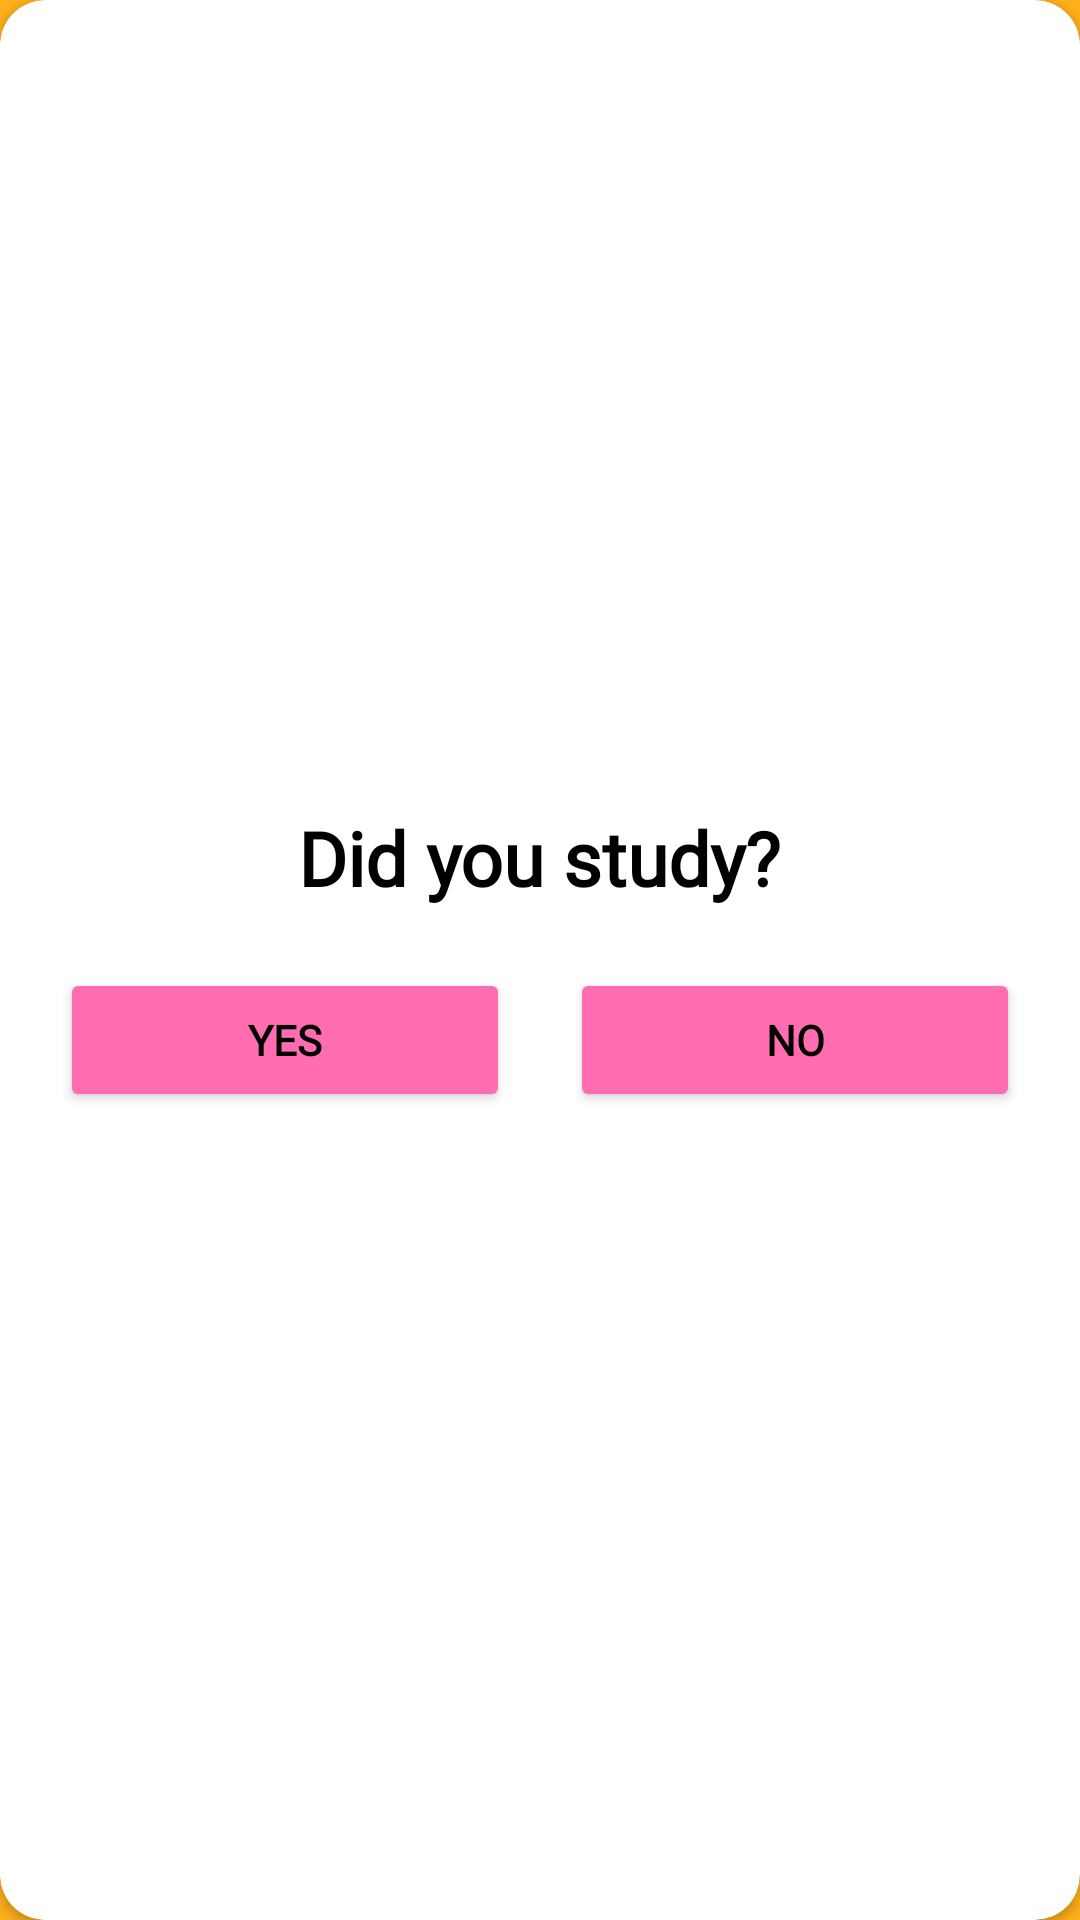

The Android layout XML behind this screen, and the referenced resources:
<!-- AndroidManifest.xml: application theme Base.Theme.StaffsHaven -->
<!-- res/layout/fragment_journal_slide2.xml -->
<?xml version="1.0" encoding="utf-8"?>
<androidx.cardview.widget.CardView xmlns:android="http://schemas.android.com/apk/res/android"
    xmlns:tools="http://schemas.android.com/tools"
    android:layout_width="match_parent"
    android:layout_height="wrap_content"
    xmlns:app="http://schemas.android.com/apk/res-auto"
    android:layout_margin="16dp"
    app:cardCornerRadius="15dp"
    tools:context=".JournalSlide2">

    <LinearLayout
        android:layout_width="match_parent"
        android:layout_height="match_parent"
        android:orientation="vertical"
        android:layout_gravity="center"
        android:gravity="center">

        <TextView
            android:id="@+id/txtStudy"
            android:layout_width="wrap_content"
            android:layout_height="wrap_content"
            android:fontFamily="@font/raleway"
            android:textStyle="bold"
            android:text="@string/StudyTxt"
            android:layout_gravity="center"
            android:textColor="?attr/colorPrimary"
            android:textSize="25dp"
            android:layout_margin="10dp"/>

        <LinearLayout
            android:layout_width="wrap_content"
            android:layout_height="wrap_content"
            android:orientation="horizontal"
            android:layout_gravity="center">

            <FrameLayout
                android:layout_width="wrap_content"
                android:layout_height="wrap_content"
                android:id="@+id/frameLayoutSlideAnimationYes"
                android:background="@drawable/frame_selector"
                android:visibility="gone"

                >

                <com.airbnb.lottie.LottieAnimationView
                    android:id="@+id/animationYes"
                    android:layout_width="150dp"
                    android:layout_height="300dp"
                    app:lottie_rawRes="@raw/yes"
                    android:layout_gravity="center"
                    app:lottie_autoPlay="true"
                    app:lottie_loop="false"/>

                <ImageButton
                    android:id="@+id/btnStudyYesAnimationSlide"
                    android:layout_width="150dp"
                    android:layout_height="match_parent"
                    android:layout_margin="10dp"
                    android:fontFamily="@font/raleway"
                    android:visibility="visible"
                    android:background="@color/transparent"/>
            </FrameLayout>
            <Button
                android:id="@+id/btnStudyYesSlide"
                android:layout_width="150dp"
                android:layout_height="match_parent"
                android:layout_margin="10dp"
                android:backgroundTint="?attr/colorAccent"
                android:visibility="visible"
                android:fontFamily="@font/raleway"
                android:text="@string/btnStudyYes"
                android:textColor="?attr/colorPrimary"
                android:textStyle="bold" />

            <FrameLayout
                android:layout_width="wrap_content"
                android:layout_height="wrap_content"
                android:layout_gravity="center"
                android:visibility="gone"
                android:id="@+id/frameLayoutSlideAnimationNo"
                android:background="@drawable/frame_selector">

                <com.airbnb.lottie.LottieAnimationView
                    android:id="@+id/animationNo"
                    android:layout_width="150dp"
                    android:layout_height="300dp"
                    app:lottie_rawRes="@raw/no2"
                    android:layout_gravity="center"
                    app:lottie_autoPlay="true"
                    app:lottie_loop="false"/>

                <ImageButton
                    android:id="@+id/btnStudyNoAnimationSlide"
                    android:layout_width="150dp"
                    android:layout_height="match_parent"
                    android:layout_margin="10dp"
                    android:fontFamily="@font/raleway"
                    android:visibility="visible"
                    android:background="@color/transparent"/>
            </FrameLayout>

            <Button
                android:id="@+id/btnStudyNoSlide"
                android:layout_width="150dp"
                android:layout_height="match_parent"
                android:layout_margin="10dp"
                android:backgroundTint="?attr/colorAccent"
                android:fontFamily="@font/raleway"
                android:text="@string/btnStudyNo"
                android:visibility="visible"
                android:textColor="?attr/colorPrimary"
                android:textStyle="bold" />
        </LinearLayout>
    </LinearLayout>

</androidx.cardview.widget.CardView>
<!-- resources referenced by this layout -->
<resources>
  <color name="transparent">#00FFFFFF</color>
  <!-- drawable frame_selector (drawable) -->
  <?xml version="1.0" encoding="utf-8"?>
  <selector xmlns:android="http://schemas.android.com/apk/res/android">
      <item android:state_selected="true" android:drawable="@drawable/selected_frame_background" />
  </selector>
  <string name="StudyTxt">Did you study?</string>
  <string name="btnStudyNo">No</string>
  <string name="btnStudyYes">Yes</string>
  <style name="Base.Theme.StaffsHaven" parent="Theme.MaterialComponents.DayNight.NoActionBar">
          
          
          <item name="colorPrimary">@color/black</item>
          <item name="colorPrimaryVariant">@color/black</item>
          <item name="colorOnPrimary">@color/white</item>
          <item name="android:navigationBarColor">@color/white</item>
          <item name="colorSecondary">@color/pinkBright</item>
          <item name="colorAccent">@color/pinkBright</item>
          <item name="android:colorBackground">@color/orangeBright</item>
      </style>
  <!-- drawable selected_frame_background (drawable) -->
  <?xml version="1.0" encoding="utf-8"?>
  <shape xmlns:android="http://schemas.android.com/apk/res/android">
      <stroke android:width="3dp"
      android:color="?attr/colorAccent" />
      <corners android:radius="8dp" /> " />
  </shape>
  <color name="black">#FF000000</color>
  <color name="white">#FFFFFFFF</color>
  <color name="pinkBright">#FF6DB0</color>
  <color name="orangeBright">#FFB01A</color>
</resources>
